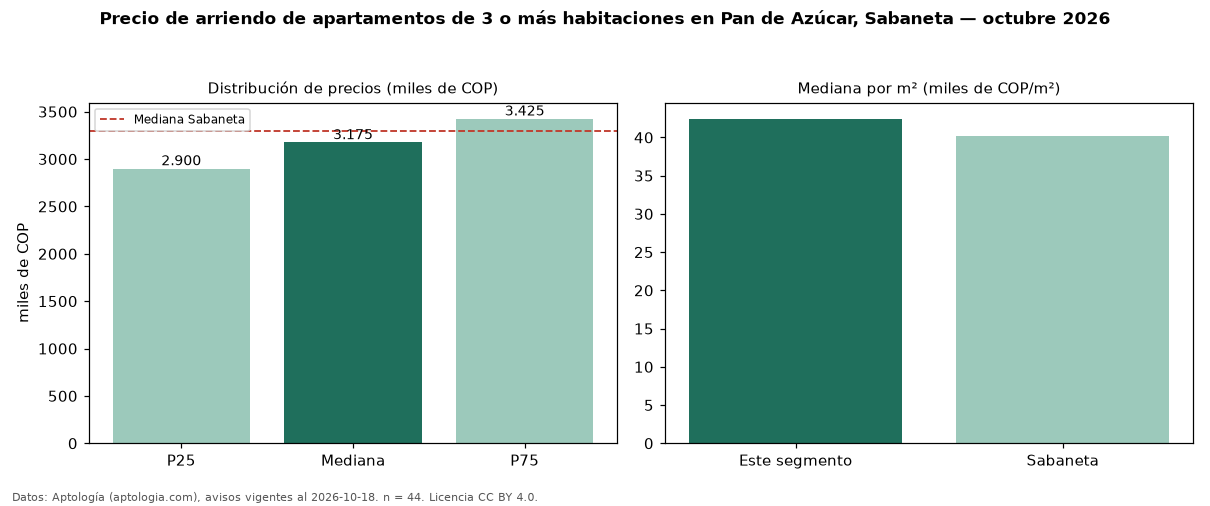

Source data for this figure (header and first rows):
seccion, metrica, valor, moneda, n
precio, p25, 2900000, COP, 44
precio, mediana, 3175000, COP, 44
precio, p75, 3425000, COP, 44
precio, minimo, 1900000, COP, 44
precio, maximo, 4000000, COP, 44
m2, mediana_precio_m2, 42438, COP, 44
m2, area_mediana_m2, 75.0, m2, 44
banos, mediana_banos, 2.0, , 
parqueadero, pct_con_parqueadero, 97.5, %, 40
estrato, estrato_mas_frecuente, 4, , 44
habitaciones, 3+, 3175000, COP, 44
ciudad, mediana_ciudad_referencia, 3300000, COP, 
ciudad, mediana_m2_ciudad, 40244, COP, 
fuente, fecha_datos, 2026-10-18, , 
fuente, atribucion, https://www.aptologia.com/arriendo/saban…, , 
fuente, licencia, CC BY 4.0, , 
